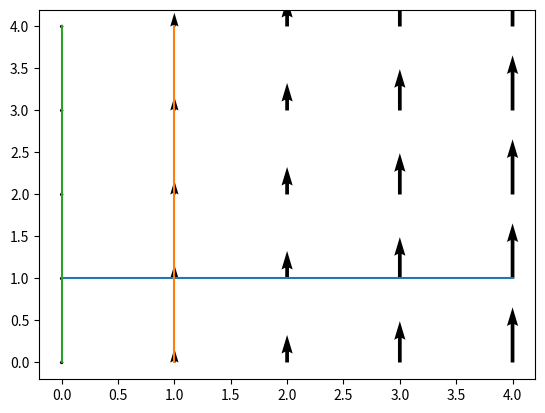

Python code for this plot:
import numpy as np
import matplotlib.pyplot as plt

def fitness(S, V):
    """Fitness Calculation
    Given S, V
    1. Calculate S'
    2. Calculate w(S) = S' + V(S)
    3. D = int_c(S)ds
    4. E = int_c(||w||^2)ds
    return D, E"""
    # S'
    S_prime = np.gradient(S, axis=1)
    # Get the number, length and Dimension of solutions
    N, L, Dim = S.shape
    # Break out the X and Y coordinates of S
    X = S[:, :, 0].flatten()
    Y = S[:, :, 1].flatten()
    # Break out the u and v components of V
    u = V[:, :, 0]
    v = V[:, :, 1]
    u_s = u[Y, X].reshape((N, L, 1))
    v_s = v[Y, X].reshape((N, L, 1))
    # V(s)
    V_s = np.concatenate((u_s, v_s), axis=-1)
    # w
    w = S_prime - V_s
    # curve integral of all solutions in S
    D = np.sqrt((np.diff(S, axis=1) ** 2).sum(axis=-1)).sum(axis=-1).reshape((N, 1))
    # energy integral of all solutions in w
    E = (w ** 2).sum(axis=-1).sum(axis=-1).reshape((N,1))
    return np.hstack((D, E))


GRID_WIDTH = 5
GRID_HEIGHT = 5
X = np.array(range(GRID_WIDTH))
Y = np.array(range(GRID_HEIGHT))
# A tile has coordinates (x, y).
# GRID is a list, element 0 is the x coordinate of a tile. Element 1 is the y coordinate of a tile.
GRID = np.meshgrid(X, Y)
V = np.stack((np.zeros((GRID_WIDTH, GRID_HEIGHT)), GRID[0]), axis=2)
S = np.stack((np.array([range(5), [1, 1, 1, 1, 1]]).T,
              np.array([[1, 1, 1, 1, 1], range(5)]).T,
              np.array([[0, 0, 0, 0, 0], range(5)]).T
              ), axis=0)

plt.quiver(GRID[0],GRID[1],V[:,:,0],V[:,:,1])
for s in S:
    plt.plot(s[:,0],s[:,1])
F = fitness(S,V)